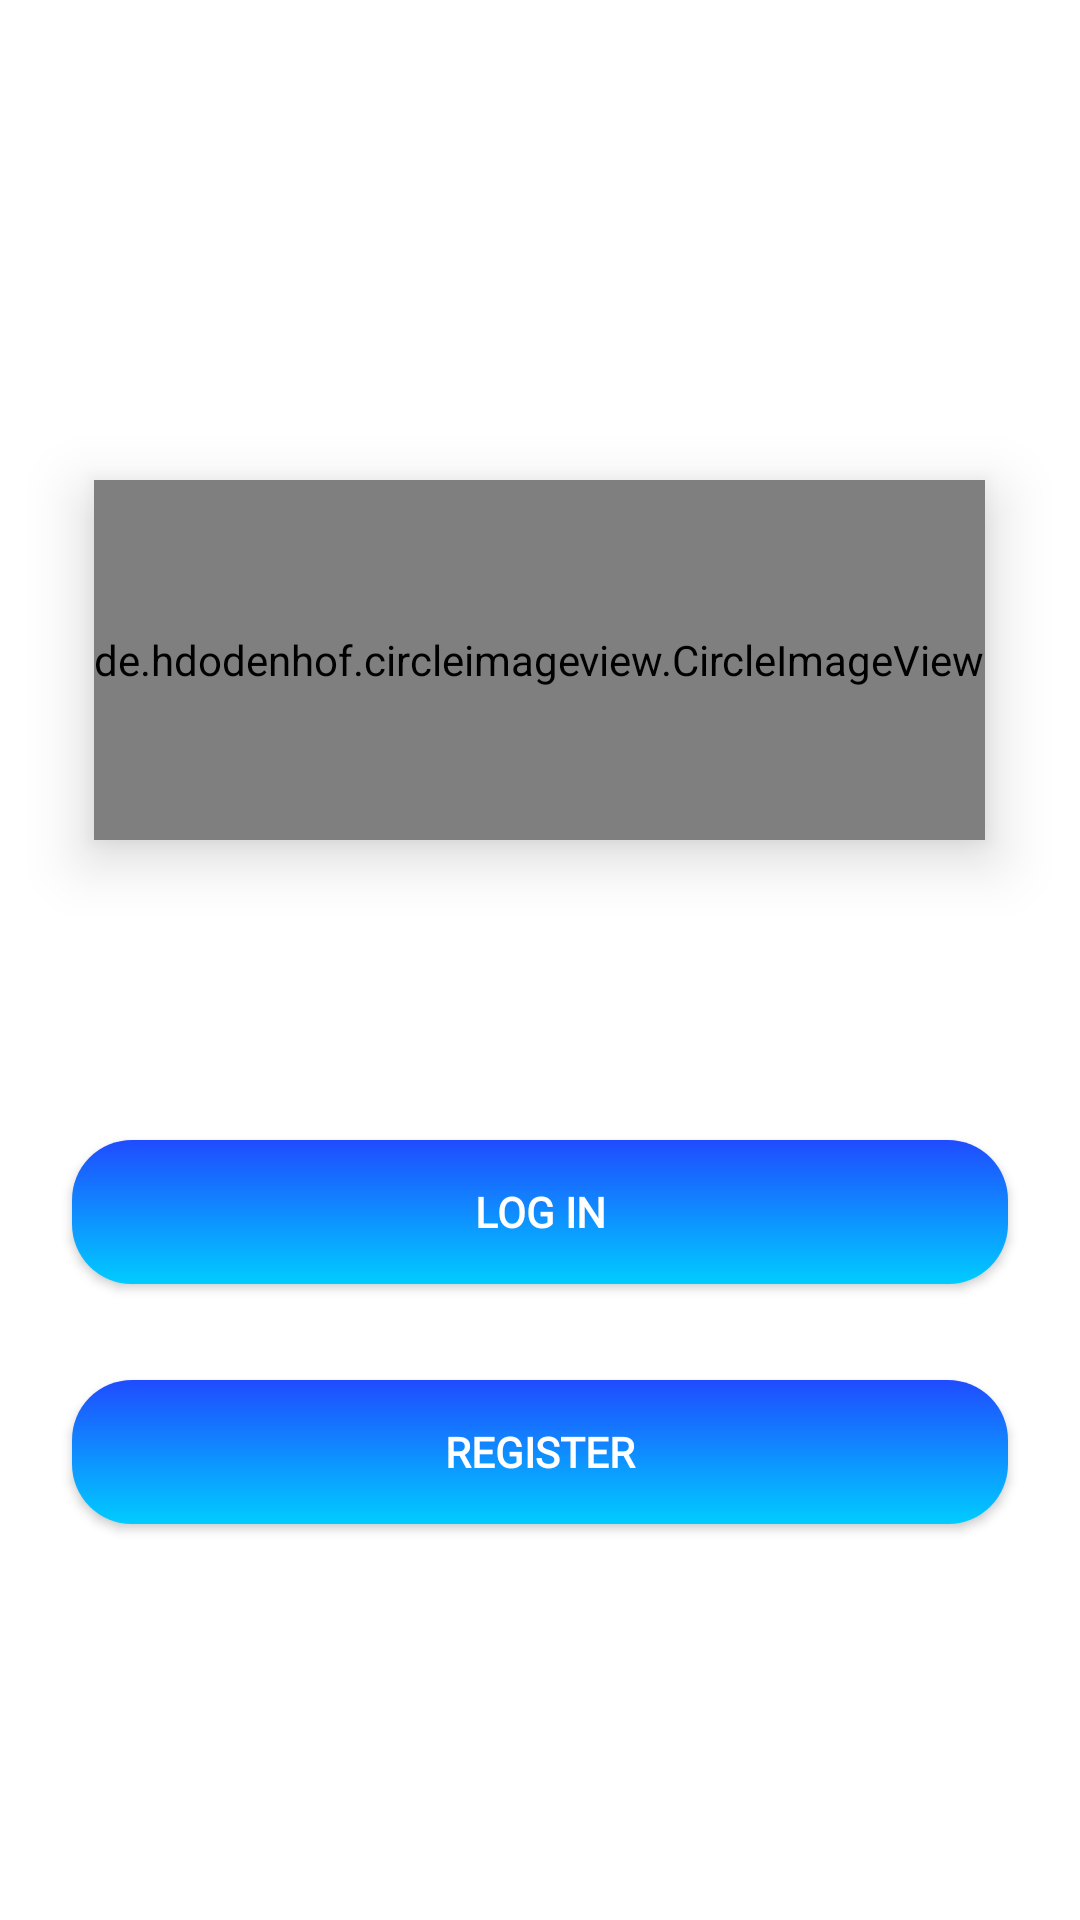

Write the Android layout XML for this screen, with the resource values it uses.
<!-- AndroidManifest.xml: application theme Theme.AppCompat.NoActionBar -->
<!-- res/layout/activity_start.xml -->
<?xml version="1.0" encoding="utf-8"?>
<androidx.constraintlayout.widget.ConstraintLayout xmlns:android="http://schemas.android.com/apk/res/android"
    xmlns:app="http://schemas.android.com/apk/res-auto"
    xmlns:tools="http://schemas.android.com/tools"
    android:id="@+id/forgot_password"
    android:layout_width="match_parent"
    android:layout_height="match_parent"
    android:background="@color/colorPrimary"
    tools:context=".StartActivity">

    <de.hdodenhof.circleimageview.CircleImageView
        android:id="@+id/imageView"
        android:layout_width="wrap_content"
        android:layout_height="120dp"
        android:layout_marginTop="160dp"
        android:src="@drawable/logo"
        android:elevation="12dp"
        app:civ_border_width="1dp"
        app:civ_border_color="@color/colorAccent"
        app:layout_constraintEnd_toEndOf="parent"
        app:layout_constraintHorizontal_bias="0.498"
        app:layout_constraintStart_toStartOf="parent"
        app:layout_constraintTop_toTopOf="parent" />

    <Button
        android:id="@+id/login"
        android:layout_width="match_parent"
        android:layout_height="wrap_content"
        android:layout_marginStart="24dp"
        android:layout_marginTop="100dp"
        android:layout_marginEnd="24dp"
        android:background="@drawable/btn"
        android:fontFamily="@font/rubik_medium"
        android:gravity="center"
        android:textStyle="bold"
        android:text="Log in"
        android:textColor="@color/colorFontWhite"
        app:layout_constraintEnd_toEndOf="parent"
        app:layout_constraintHorizontal_bias="0.0"
        app:layout_constraintStart_toStartOf="parent"
        app:layout_constraintTop_toBottomOf="@+id/imageView" />

    <Button
        android:id="@+id/register"
        android:layout_width="match_parent"
        android:layout_height="wrap_content"
        android:layout_marginStart="24dp"
        android:layout_marginTop="32dp"
        android:layout_marginEnd="24dp"
        android:background="@drawable/btn"
        android:fontFamily="@font/rubik_medium"
        android:gravity="center"
        android:text="Register"
        android:textStyle="bold"
        android:textColor="@color/colorPrimary"
        app:layout_constraintEnd_toEndOf="parent"
        app:layout_constraintStart_toStartOf="parent"
        app:layout_constraintTop_toBottomOf="@+id/login" />

</androidx.constraintlayout.widget.ConstraintLayout>
<!-- resources referenced by this layout -->
<resources>
  <color name="colorAccent">#00EAFF</color>
  <color name="colorFontWhite">#FFFFFF</color>
  <color name="colorPrimary">#FFFFFF</color>
  <!-- drawable btn (drawable-xxxhdpi) -->
  <?xml version="1.0" encoding="utf-8"?>
  <shape xmlns:android="http://schemas.android.com/apk/res/android">
      <gradient android:startColor="#1F4CFF" android:endColor="#00CCFF" android:angle="-90"/>
      <corners android:radius="20dp"/>
  </shape>
  <!-- drawable logo: png bitmap (drawable-xxxhdpi, 16958 bytes) -->
</resources>
